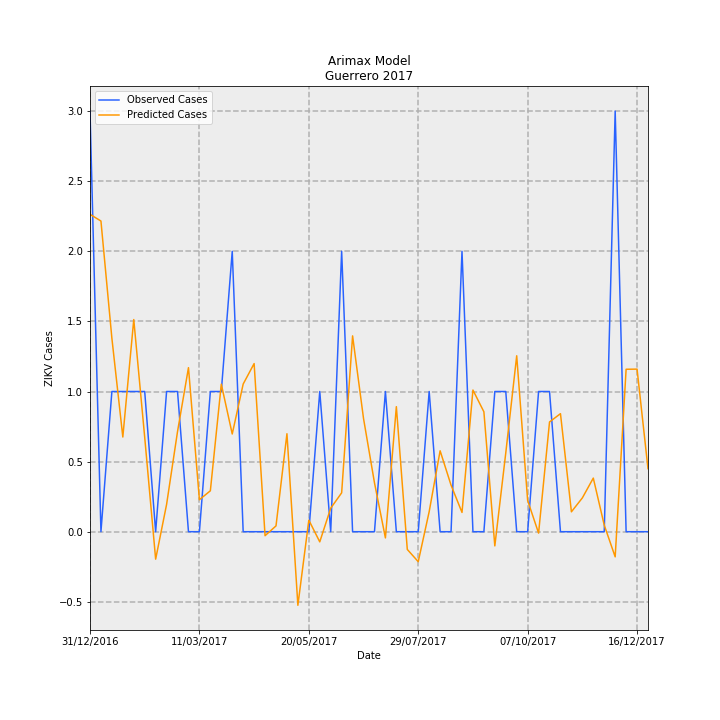

The data file committed next to this chart (first rows):
Date, predictions_incidence, observed_incidence, Predicted Cases, Observed Cases, error
31/12/2016, 0.06407, 0.08491, 2.264, 3.0, 0.7362
07/01/2017, 0.06272, 0.0, 2.216, 0.0, -2.216
14/01/2017, 0.03905, 0.0283, 1.38, 1.0, -0.3797
21/01/2017, 0.01911, 0.0283, 0.6754, 1.0, 0.3246
28/01/2017, 0.04283, 0.0283, 1.513, 1.0, -0.5132
04/02/2017, 0.01905, 0.0283, 0.6731, 1.0, 0.3269
11/02/2017, -0.005542, 0.0, -0.1958, 0.0, 0.1958
18/02/2017, 0.005508, 0.0283, 0.1946, 1.0, 0.8054
25/02/2017, 0.02022, 0.0283, 0.7145, 1.0, 0.2855
04/03/2017, 0.03312, 0.0, 1.17, 0.0, -1.17
11/03/2017, 0.006461, 0.0, 0.2283, 0.0, -0.2283
18/03/2017, 0.008259, 0.0283, 0.2918, 1.0, 0.7082
25/03/2017, 0.02979, 0.0283, 1.052, 1.0, -0.05246
01/04/2017, 0.01973, 0.05661, 0.697, 2.0, 1.303
08/04/2017, 0.02981, 0.0, 1.053, 0.0, -1.053
15/04/2017, 0.03394, 0.0, 1.199, 0.0, -1.199
22/04/2017, -0.0008048, 0.0, -0.02844, 0.0, 0.02844
29/04/2017, 0.001171, 0.0, 0.04137, 0.0, -0.04137
06/05/2017, 0.01978, 0.0, 0.6988, 0.0, -0.6988
13/05/2017, -0.01486, 0.0, -0.5249, 0.0, 0.5249
20/05/2017, 0.002338, 0.0, 0.08262, 0.0, -0.08262
27/05/2017, -0.00205, 0.0283, -0.07243, 1.0, 1.072
03/06/2017, 0.004744, 0.0, 0.1676, 0.0, -0.1676
10/06/2017, 0.007847, 0.05661, 0.2773, 2.0, 1.723
17/06/2017, 0.03953, 0.0, 1.397, 0.0, -1.397
24/06/2017, 0.02284, 0.0, 0.8072, 0.0, -0.8072
01/07/2017, 0.009881, 0.0, 0.3491, 0.0, -0.3491
08/07/2017, -0.001253, 0.0283, -0.04427, 1.0, 1.044
15/07/2017, 0.02524, 0.0, 0.8919, 0.0, -0.8919
22/07/2017, -0.00358, 0.0, -0.1265, 0.0, 0.1265
29/07/2017, -0.006054, 0.0, -0.2139, 0.0, 0.2139
05/08/2017, 0.004052, 0.0283, 0.1432, 1.0, 0.8568
12/08/2017, 0.01634, 0.0, 0.5772, 0.0, -0.5772
19/08/2017, 0.009393, 0.0, 0.3319, 0.0, -0.3319
26/08/2017, 0.003891, 0.05661, 0.1375, 2.0, 1.863
02/09/2017, 0.0286, 0.0, 1.01, 0.0, -1.01
09/09/2017, 0.02421, 0.0, 0.8554, 0.0, -0.8554
16/09/2017, -0.002865, 0.0283, -0.1012, 1.0, 1.101
23/09/2017, 0.0159, 0.0283, 0.5616, 1.0, 0.4384
30/09/2017, 0.03552, 0.0, 1.255, 0.0, -1.255
07/10/2017, 0.006299, 0.0, 0.2226, 0.0, -0.2226
14/10/2017, -0.0002864, 0.0283, -0.01012, 1.0, 1.01
21/10/2017, 0.02215, 0.0283, 0.7827, 1.0, 0.2173
28/10/2017, 0.02383, 0.0, 0.842, 0.0, -0.842
04/11/2017, 0.004014, 0.0, 0.1418, 0.0, -0.1418
11/11/2017, 0.006822, 0.0, 0.241, 0.0, -0.241
18/11/2017, 0.01082, 0.0, 0.3824, 0.0, -0.3824
25/11/2017, 0.001333, 0.0, 0.04708, 0.0, -0.04708
02/12/2017, -0.005077, 0.08491, -0.1794, 3.0, 3.179
09/12/2017, 0.03279, 0.0, 1.159, 0.0, -1.159
16/12/2017, 0.03282, 0.0, 1.16, 0.0, -1.16
23/12/2017, 0.01273, 0.0, 0.4497, 0.0, -0.4497
